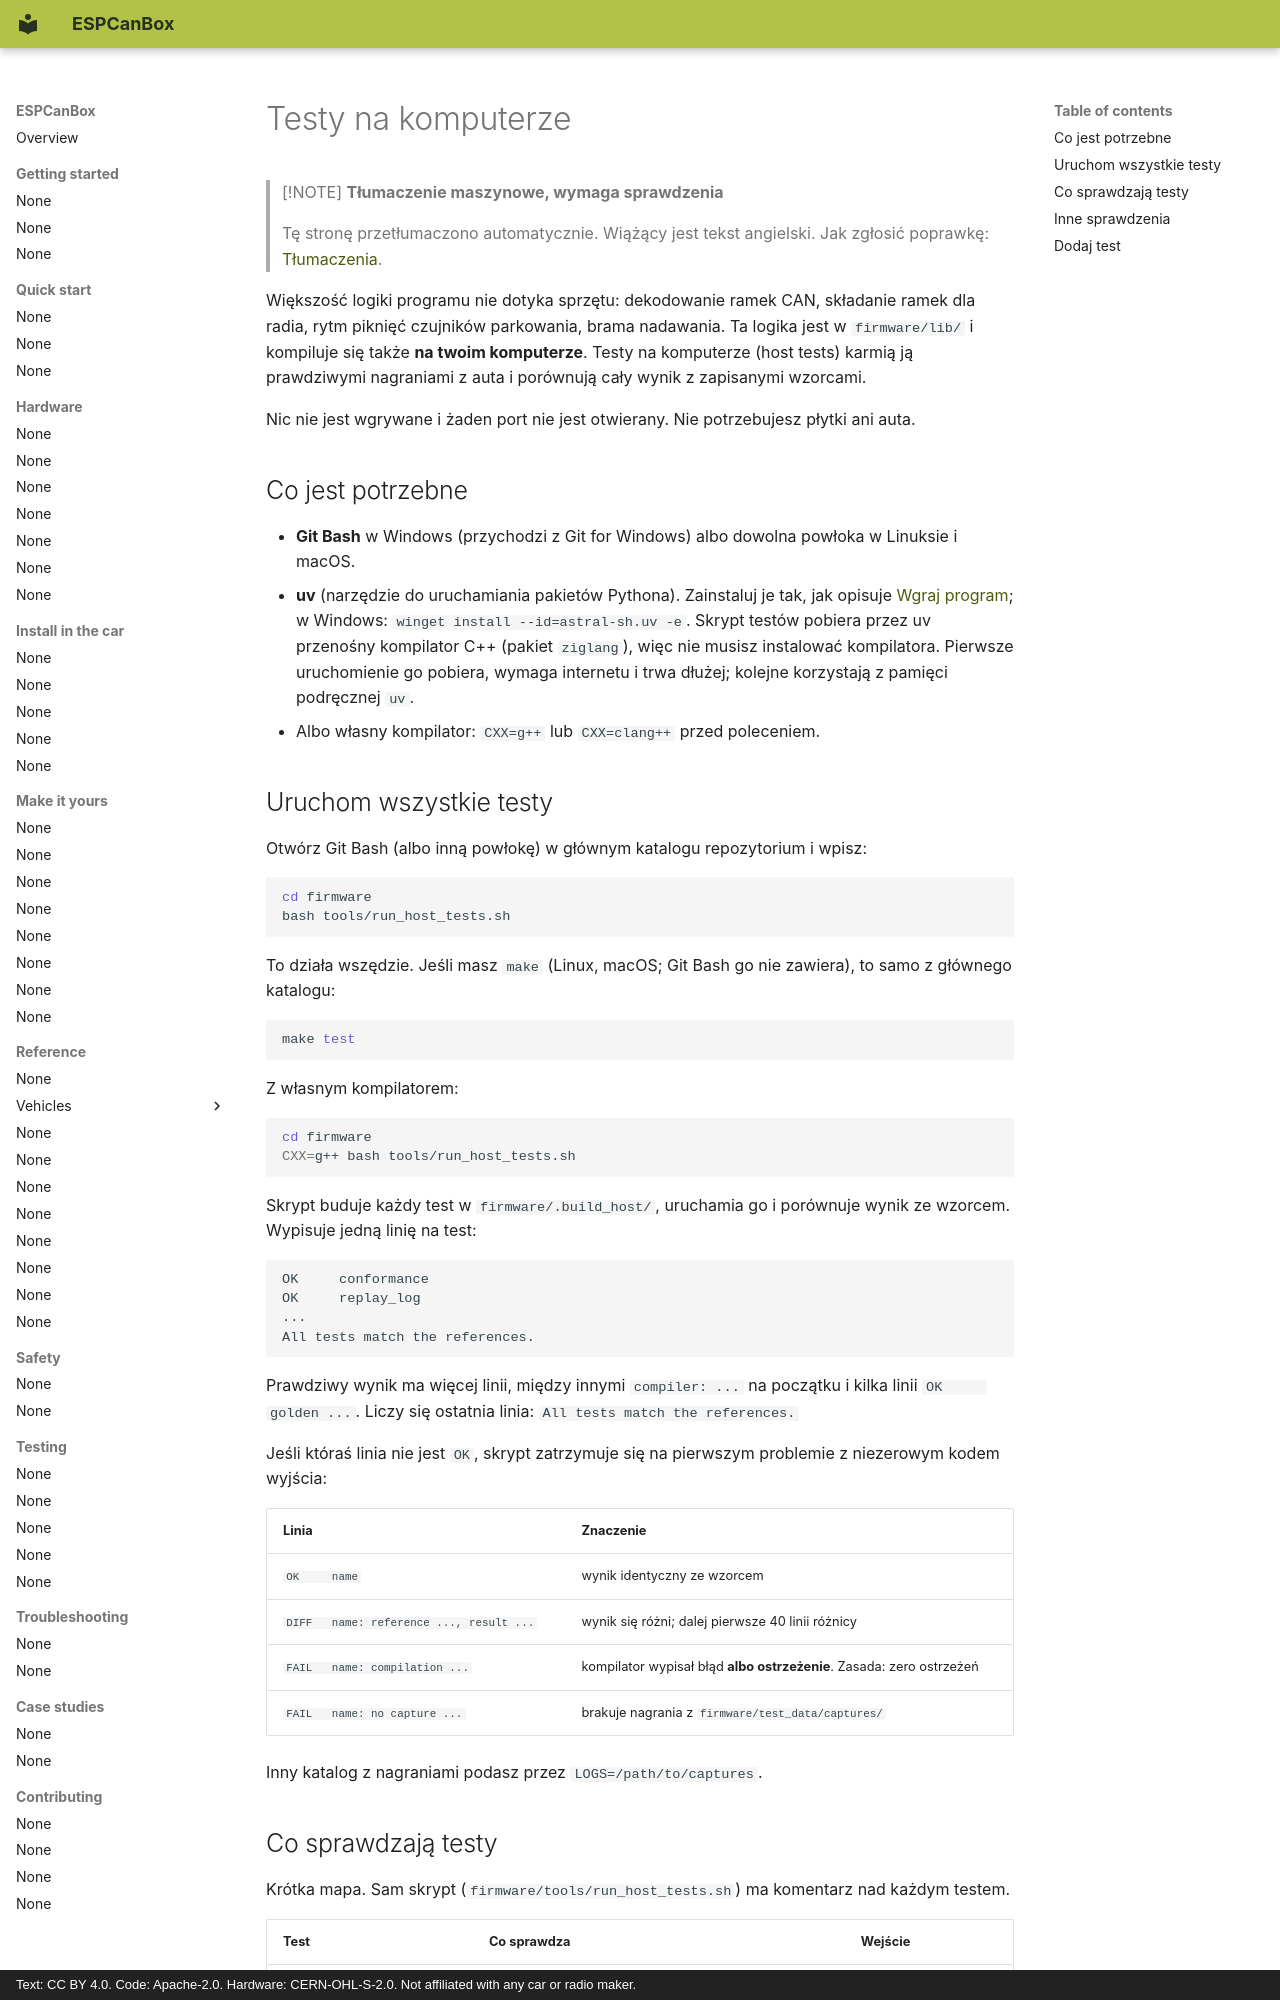

repository: grabowski98/ESPCanBox · page: pl/testing/host-tests/index.html · generator: mkdocs · copyright: Text: CC BY 4.0. Code: Apache-2.0. Hardware: CERN-OHL-S-2.0. Not affiliated with any car or radio maker.

# Testy na komputerze

> [!NOTE]
> **Tłumaczenie maszynowe, wymaga sprawdzenia**
>
> Tę stronę przetłumaczono automatycznie. Wiążący jest tekst angielski. Jak zgłosić poprawkę:
> [Tłumaczenia](../contributing/translations.md#send-your-work).

Większość logiki programu nie dotyka sprzętu: dekodowanie ramek CAN, składanie ramek dla radia,
rytm piknięć czujników parkowania, brama nadawania. Ta logika jest w `firmware/lib/` i kompiluje
się także **na twoim komputerze**. Testy na komputerze (host tests) karmią ją prawdziwymi
nagraniami z auta i porównują cały wynik z zapisanymi wzorcami.

Nic nie jest wgrywane i żaden port nie jest otwierany. Nie potrzebujesz płytki ani auta.

## Co jest potrzebne {#what-you-need}

- **Git Bash** w Windows (przychodzi z Git for Windows) albo dowolna powłoka w Linuksie i macOS.
- **uv** (narzędzie do uruchamiania pakietów Pythona). Zainstaluj je tak, jak opisuje
  [Wgraj program](../quick-start/flash.md#1-install-uv); w Windows:
  `winget install --id=astral-sh.uv -e`. Skrypt testów pobiera przez uv przenośny kompilator C++
  (pakiet `ziglang`), więc nie musisz instalować kompilatora. Pierwsze uruchomienie go pobiera,
  wymaga internetu i trwa dłużej; kolejne korzystają z pamięci podręcznej `uv`.
- Albo własny kompilator: `CXX=g++` lub `CXX=clang++` przed poleceniem.

## Uruchom wszystkie testy {#run-all-tests}

Otwórz Git Bash (albo inną powłokę) w głównym katalogu repozytorium i wpisz:

```bash
cd firmware
bash tools/run_host_tests.sh
```

To działa wszędzie. Jeśli masz `make` (Linux, macOS; Git Bash go nie zawiera), to samo z głównego
katalogu:

```bash
make test
```

Z własnym kompilatorem:

```bash
cd firmware
CXX=g++ bash tools/run_host_tests.sh
```

Skrypt buduje każdy test w `firmware/.build_host/`, uruchamia go i porównuje wynik ze wzorcem.
Wypisuje jedną linię na test:

```text
OK     conformance
OK     replay_log
...
All tests match the references.
```

Prawdziwy wynik ma więcej linii, między innymi `compiler: ...` na początku i kilka linii
`OK     golden ...`. Liczy się ostatnia linia: `All tests match the references.`

Jeśli któraś linia nie jest `OK`, skrypt zatrzymuje się na pierwszym problemie z niezerowym kodem
wyjścia:

| Linia | Znaczenie |
|---|---|
| `OK     name` | wynik identyczny ze wzorcem |
| `DIFF   name: reference ..., result ...` | wynik się różni; dalej pierwsze 40 linii różnicy |
| `FAIL   name: compilation ...` | kompilator wypisał błąd **albo ostrzeżenie**. Zasada: zero ostrzeżeń |
| `FAIL   name: no capture ...` | brakuje nagrania z `firmware/test_data/captures/` |

Inny katalog z nagraniami podasz przez `LOGS=/path/to/captures`.
